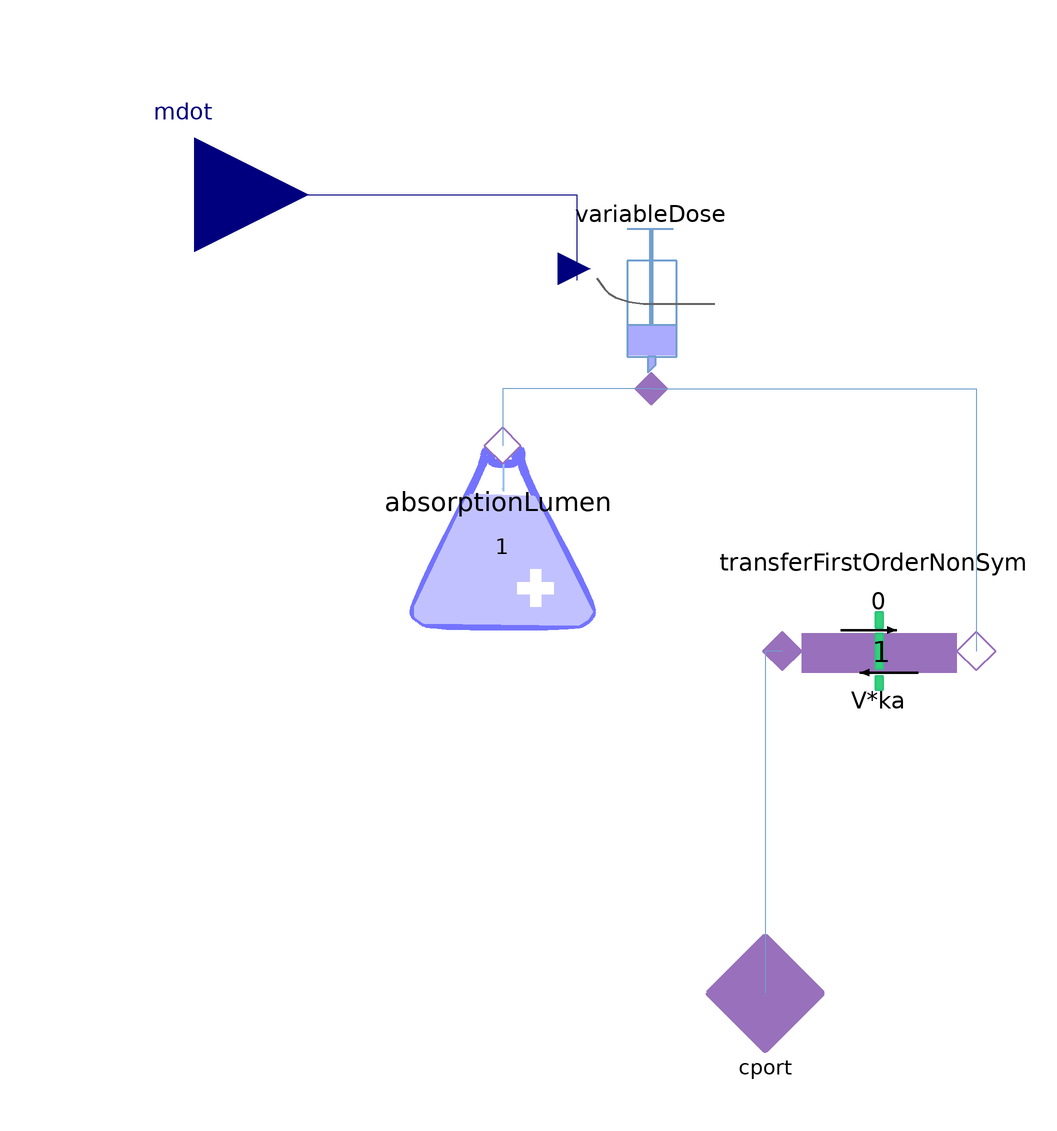

Above is the diagram view of the following Modelica model: its components placed by their Placement annotations and its connect equations drawn as lines.

model FirstOrderAbsorption "enteral route: absorption lag Tlag then first-order uptake ka from a depot (lumen)"
  // Tlag (default 10 min) is applied by the dose schedule, not here: PeriodicDose starts its
  // pulses Tlag later. Delaying the pulse with a FixedDelay instead hid the pulse edges from
  // the solver, which could step across a short (1 s) oral bolus and lose part of the dose.
  extends Pharmacolibrary.Sources.Absorption.PartialAbsorption(Tlag = 600);
  parameter Pharmacolibrary.Types.TransferRate ka(displayUnit = "1/min") = 1 "first order absorption rate";
  constant Modelica.Units.SI.Volume V = 1 "lumen volume (fixed)";
  Pharmacolibrary.Sources.VariableInfusion variableDose(F = F) annotation(
    Placement(transformation(origin = {-20, 20}, extent = {{-14, -14}, {14, 14}})));
  Pharmacolibrary.Pharmacokinetic.LumenCompartment absorptionLumen(V(displayUnit = "m3") = 1) annotation(
    Placement(transformation(origin = {-46, -20}, extent = {{-16, -16}, {16, 16}})));
  Pharmacolibrary.Pharmacokinetic.TransferFirstOrderNonSym transferFirstOrderNonSym(CLa = V*ka, CLb = 0) annotation(
    Placement(transformation(origin = {20, -40}, extent = {{-17, -17}, {17, 17}})));
equation
  connect(mdot, variableDose.massFlow) annotation(
    Line(points = {{-100, 40}, {-33, 40}, {-33, 25}}, color = {0, 0, 127}));
  connect(variableDose.cport, absorptionLumen.cport) annotation(
    Line(points = {{-20, 6}, {-46, 6}, {-46, -4}}, color = {114, 159, 207}));
  connect(variableDose.cport, transferFirstOrderNonSym.cport_a) annotation(
    Line(points = {{-20, 6}, {37, 6}, {37, -40}}, color = {114, 159, 207}));
  connect(transferFirstOrderNonSym.cport_b, cport) annotation(
    Line(points = {{3, -40}, {0, -40}, {0, -100}}, color = {114, 159, 207}));
  annotation(
    Icon(graphics = {Line(points = {{-80, 40}, {-40, 40}, {-20, -20}, {40, -40}, {80, -40}}, color = {100, 100, 100}, thickness = 0.5, smooth = Smooth.Bezier), Text(origin = {0, 78}, extent = {{-100, 18}, {100, -18}}, textString = "%name"), Text(origin = {0, -66}, extent = {{-100, 16}, {100, -16}}, textString = "ka=%ka")}),
    Documentation(info = "<html><body><h4>FirstOrderAbsorption</h4><p>Enteral route (oral, rectal, sublingual). The administered mass-flow (already shifted by <code>Tlag</code> in the dose schedule) is deposited into a depot (lumen) compartment, and absorbed into the central compartment by first-order kinetics at rate <code>ka</code> (implemented as clearance <code>V*ka</code> out of the fixed-volume lumen). Bioavailability <code>F</code> scales the deposited amount.</p><p>Reproduces the internals of the former <code>PeriodicDose_Enteral</code>, now reusable across dose schedules.</p></body></html>"));
end FirstOrderAbsorption;